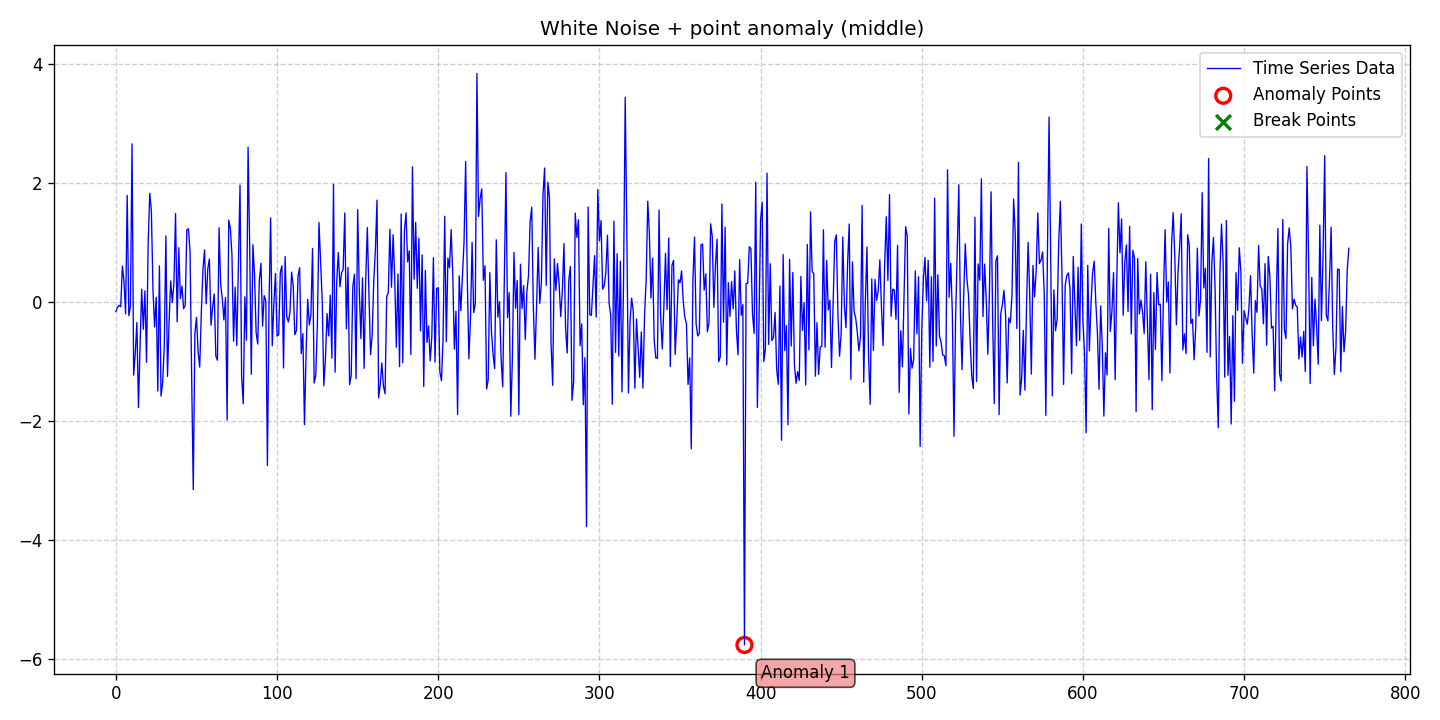

The table this chart was drawn from, first rows:
date, data, stationary, det_lin_up, det_lin_down, det_quad, det_cubic, det_exp, det_damped, stoc_trend, volatility, single_seas, multiple_seas, point_anom_single, point_anom_multi, collect_anom, context_anom, mean_shift, var_shift, trend_shift, point_anom_count, point_anom_location, point_anom_point, collect_anom_count
2020-01-01, -0.1582, 0, 0, 0, 0, 0, 0, 0, 0, 0, 0, 0, 1, 0, 0, 0, 0, 0, 0, 1, middle, [390], 0
2020-01-02, -0.08712, 0, 0, 0, 0, 0, 0, 0, 0, 0, 0, 0, 1, 0, 0, 0, 0, 0, 0, 1, middle, [390], 0
2020-01-03, -0.05462, 0, 0, 0, 0, 0, 0, 0, 0, 0, 0, 0, 1, 0, 0, 0, 0, 0, 0, 1, middle, [390], 0
2020-01-04, -0.07829, 0, 0, 0, 0, 0, 0, 0, 0, 0, 0, 0, 1, 0, 0, 0, 0, 0, 0, 1, middle, [390], 0
2020-01-05, 0.6057, 0, 0, 0, 0, 0, 0, 0, 0, 0, 0, 0, 1, 0, 0, 0, 0, 0, 0, 1, middle, [390], 0
2020-01-06, 0.3511, 0, 0, 0, 0, 0, 0, 0, 0, 0, 0, 0, 1, 0, 0, 0, 0, 0, 0, 1, middle, [390], 0
2020-01-07, -0.199, 0, 0, 0, 0, 0, 0, 0, 0, 0, 0, 0, 1, 0, 0, 0, 0, 0, 0, 1, middle, [390], 0
2020-01-08, 1.797, 0, 0, 0, 0, 0, 0, 0, 0, 0, 0, 0, 1, 0, 0, 0, 0, 0, 0, 1, middle, [390], 0
2020-01-09, -0.2287, 0, 0, 0, 0, 0, 0, 0, 0, 0, 0, 0, 1, 0, 0, 0, 0, 0, 0, 1, middle, [390], 0
2020-01-10, -0.07254, 0, 0, 0, 0, 0, 0, 0, 0, 0, 0, 0, 1, 0, 0, 0, 0, 0, 0, 1, middle, [390], 0
2020-01-11, 2.664, 0, 0, 0, 0, 0, 0, 0, 0, 0, 0, 0, 1, 0, 0, 0, 0, 0, 0, 1, middle, [390], 0
2020-01-12, -1.23, 0, 0, 0, 0, 0, 0, 0, 0, 0, 0, 0, 1, 0, 0, 0, 0, 0, 0, 1, middle, [390], 0
2020-01-13, -0.862, 0, 0, 0, 0, 0, 0, 0, 0, 0, 0, 0, 1, 0, 0, 0, 0, 0, 0, 1, middle, [390], 0
2020-01-14, -0.3449, 0, 0, 0, 0, 0, 0, 0, 0, 0, 0, 0, 1, 0, 0, 0, 0, 0, 0, 1, middle, [390], 0
2020-01-15, -1.777, 0, 0, 0, 0, 0, 0, 0, 0, 0, 0, 0, 1, 0, 0, 0, 0, 0, 0, 1, middle, [390], 0
2020-01-16, -0.7199, 0, 0, 0, 0, 0, 0, 0, 0, 0, 0, 0, 1, 0, 0, 0, 0, 0, 0, 1, middle, [390], 0
2020-01-17, 0.2158, 0, 0, 0, 0, 0, 0, 0, 0, 0, 0, 0, 1, 0, 0, 0, 0, 0, 0, 1, middle, [390], 0
2020-01-18, -0.4567, 0, 0, 0, 0, 0, 0, 0, 0, 0, 0, 0, 1, 0, 0, 0, 0, 0, 0, 1, middle, [390], 0
2020-01-19, 0.1886, 0, 0, 0, 0, 0, 0, 0, 0, 0, 0, 0, 1, 0, 0, 0, 0, 0, 0, 1, middle, [390], 0
2020-01-20, -1.014, 0, 0, 0, 0, 0, 0, 0, 0, 0, 0, 0, 1, 0, 0, 0, 0, 0, 0, 1, middle, [390], 0
2020-01-21, 0.9771, 0, 0, 0, 0, 0, 0, 0, 0, 0, 0, 0, 1, 0, 0, 0, 0, 0, 0, 1, middle, [390], 0
2020-01-22, 1.831, 0, 0, 0, 0, 0, 0, 0, 0, 0, 0, 0, 1, 0, 0, 0, 0, 0, 0, 1, middle, [390], 0
2020-01-23, 1.533, 0, 0, 0, 0, 0, 0, 0, 0, 0, 0, 0, 1, 0, 0, 0, 0, 0, 0, 1, middle, [390], 0
2020-01-24, 0.2039, 0, 0, 0, 0, 0, 0, 0, 0, 0, 0, 0, 1, 0, 0, 0, 0, 0, 0, 1, middle, [390], 0
2020-01-25, -0.4192, 0, 0, 0, 0, 0, 0, 0, 0, 0, 0, 0, 1, 0, 0, 0, 0, 0, 0, 1, middle, [390], 0
2020-01-26, 0.08216, 0, 0, 0, 0, 0, 0, 0, 0, 0, 0, 0, 1, 0, 0, 0, 0, 0, 0, 1, middle, [390], 0
2020-01-27, -1.497, 0, 0, 0, 0, 0, 0, 0, 0, 0, 0, 0, 1, 0, 0, 0, 0, 0, 0, 1, middle, [390], 0
2020-01-28, 0.6109, 0, 0, 0, 0, 0, 0, 0, 0, 0, 0, 0, 1, 0, 0, 0, 0, 0, 0, 1, middle, [390], 0
2020-01-29, -1.582, 0, 0, 0, 0, 0, 0, 0, 0, 0, 0, 0, 1, 0, 0, 0, 0, 0, 0, 1, middle, [390], 0
2020-01-30, -1.358, 0, 0, 0, 0, 0, 0, 0, 0, 0, 0, 0, 1, 0, 0, 0, 0, 0, 0, 1, middle, [390], 0
2020-01-31, -0.7498, 0, 0, 0, 0, 0, 0, 0, 0, 0, 0, 0, 1, 0, 0, 0, 0, 0, 0, 1, middle, [390], 0
2020-02-01, 1.114, 0, 0, 0, 0, 0, 0, 0, 0, 0, 0, 0, 1, 0, 0, 0, 0, 0, 0, 1, middle, [390], 0
2020-02-02, -1.252, 0, 0, 0, 0, 0, 0, 0, 0, 0, 0, 0, 1, 0, 0, 0, 0, 0, 0, 1, middle, [390], 0
2020-02-03, -0.3229, 0, 0, 0, 0, 0, 0, 0, 0, 0, 0, 0, 1, 0, 0, 0, 0, 0, 0, 1, middle, [390], 0
2020-02-04, 0.3557, 0, 0, 0, 0, 0, 0, 0, 0, 0, 0, 0, 1, 0, 0, 0, 0, 0, 0, 1, middle, [390], 0
2020-02-05, -0.009261, 0, 0, 0, 0, 0, 0, 0, 0, 0, 0, 0, 1, 0, 0, 0, 0, 0, 0, 1, middle, [390], 0
2020-02-06, 0.3206, 0, 0, 0, 0, 0, 0, 0, 0, 0, 0, 0, 1, 0, 0, 0, 0, 0, 0, 1, middle, [390], 0
2020-02-07, 1.49, 0, 0, 0, 0, 0, 0, 0, 0, 0, 0, 0, 1, 0, 0, 0, 0, 0, 0, 1, middle, [390], 0
2020-02-08, -0.3324, 0, 0, 0, 0, 0, 0, 0, 0, 0, 0, 0, 1, 0, 0, 0, 0, 0, 0, 1, middle, [390], 0
2020-02-09, 0.9153, 0, 0, 0, 0, 0, 0, 0, 0, 0, 0, 0, 1, 0, 0, 0, 0, 0, 0, 1, middle, [390], 0
2020-02-10, 0.05755, 0, 0, 0, 0, 0, 0, 0, 0, 0, 0, 0, 1, 0, 0, 0, 0, 0, 0, 1, middle, [390], 0
2020-02-11, 0.2683, 0, 0, 0, 0, 0, 0, 0, 0, 0, 0, 0, 1, 0, 0, 0, 0, 0, 0, 1, middle, [390], 0
2020-02-12, -0.1103, 0, 0, 0, 0, 0, 0, 0, 0, 0, 0, 0, 1, 0, 0, 0, 0, 0, 0, 1, middle, [390], 0
2020-02-13, -0.05454, 0, 0, 0, 0, 0, 0, 0, 0, 0, 0, 0, 1, 0, 0, 0, 0, 0, 0, 1, middle, [390], 0
2020-02-14, 1.216, 0, 0, 0, 0, 0, 0, 0, 0, 0, 0, 0, 1, 0, 0, 0, 0, 0, 0, 1, middle, [390], 0
2020-02-15, 1.235, 0, 0, 0, 0, 0, 0, 0, 0, 0, 0, 0, 1, 0, 0, 0, 0, 0, 0, 1, middle, [390], 0
2020-02-16, 0.8516, 0, 0, 0, 0, 0, 0, 0, 0, 0, 0, 0, 1, 0, 0, 0, 0, 0, 0, 1, middle, [390], 0
2020-02-17, -1.268, 0, 0, 0, 0, 0, 0, 0, 0, 0, 0, 0, 1, 0, 0, 0, 0, 0, 0, 1, middle, [390], 0
2020-02-18, -3.157, 0, 0, 0, 0, 0, 0, 0, 0, 0, 0, 0, 1, 0, 0, 0, 0, 0, 0, 1, middle, [390], 0
2020-02-19, -0.5288, 0, 0, 0, 0, 0, 0, 0, 0, 0, 0, 0, 1, 0, 0, 0, 0, 0, 0, 1, middle, [390], 0
2020-02-20, -0.2583, 0, 0, 0, 0, 0, 0, 0, 0, 0, 0, 0, 1, 0, 0, 0, 0, 0, 0, 1, middle, [390], 0
2020-02-21, -0.8386, 0, 0, 0, 0, 0, 0, 0, 0, 0, 0, 0, 1, 0, 0, 0, 0, 0, 0, 1, middle, [390], 0
2020-02-22, -1.095, 0, 0, 0, 0, 0, 0, 0, 0, 0, 0, 0, 1, 0, 0, 0, 0, 0, 0, 1, middle, [390], 0
2020-02-23, -0.1762, 0, 0, 0, 0, 0, 0, 0, 0, 0, 0, 0, 1, 0, 0, 0, 0, 0, 0, 1, middle, [390], 0
2020-02-24, 0.5487, 0, 0, 0, 0, 0, 0, 0, 0, 0, 0, 0, 1, 0, 0, 0, 0, 0, 0, 1, middle, [390], 0
2020-02-25, 0.8787, 0, 0, 0, 0, 0, 0, 0, 0, 0, 0, 0, 1, 0, 0, 0, 0, 0, 0, 1, middle, [390], 0
2020-02-26, -0.02996, 0, 0, 0, 0, 0, 0, 0, 0, 0, 0, 0, 1, 0, 0, 0, 0, 0, 0, 1, middle, [390], 0
2020-02-27, 0.56, 0, 0, 0, 0, 0, 0, 0, 0, 0, 0, 0, 1, 0, 0, 0, 0, 0, 0, 1, middle, [390], 0
2020-02-28, 0.7258, 0, 0, 0, 0, 0, 0, 0, 0, 0, 0, 0, 1, 0, 0, 0, 0, 0, 0, 1, middle, [390], 0
2020-02-29, -0.388, 0, 0, 0, 0, 0, 0, 0, 0, 0, 0, 0, 1, 0, 0, 0, 0, 0, 0, 1, middle, [390], 0
... 706 more rows
